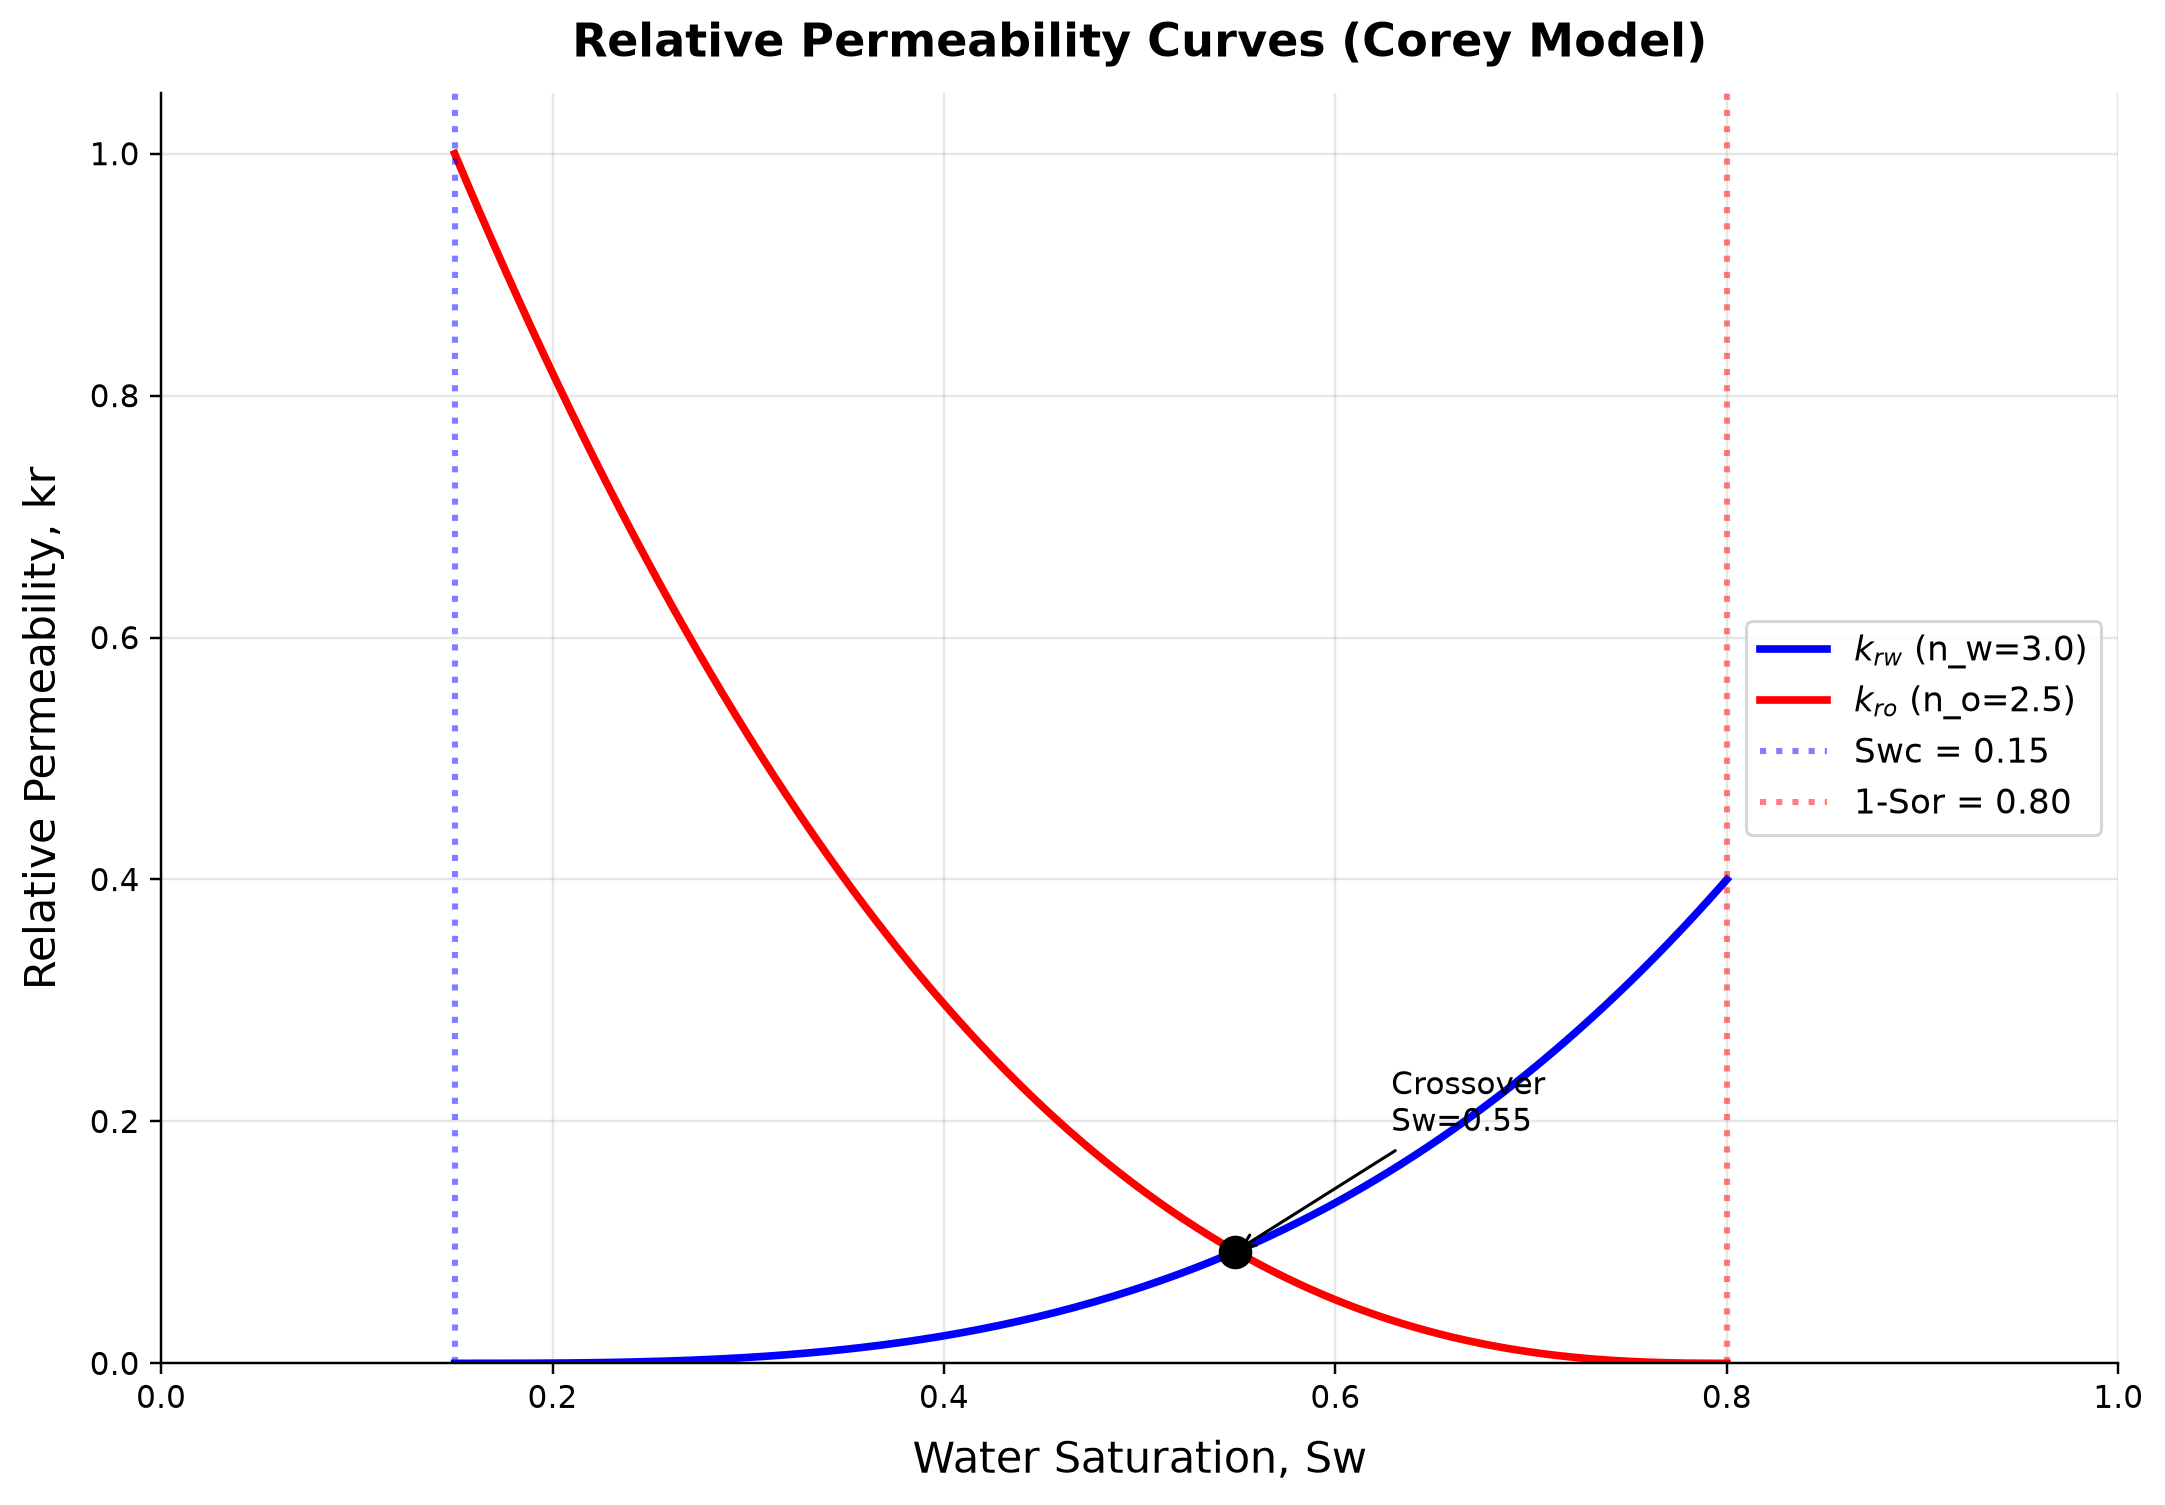

Source data for this figure (header and first rows):
panel, series, point, x_label, y_label, x, y, finite
1, $k_{rw}$ (n_w=3.0), 0, Water Saturation, Sw, Relative Permeability, kr, 0.15, 0.0, True
1, $k_{rw}$ (n_w=3.0), 1, Water Saturation, Sw, Relative Permeability, kr, 0.1533, 5.075756297205343e-08, True
1, $k_{rw}$ (n_w=3.0), 2, Water Saturation, Sw, Relative Permeability, kr, 0.1565, 4.0606050377642745e-07, True
1, $k_{rw}$ (n_w=3.0), 3, Water Saturation, Sw, Relative Permeability, kr, 0.1598, 1.3704542002454428e-06, True
1, $k_{rw}$ (n_w=3.0), 4, Water Saturation, Sw, Relative Permeability, kr, 0.1631, 3.2484840302114196e-06, True
1, $k_{rw}$ (n_w=3.0), 5, Water Saturation, Sw, Relative Permeability, kr, 0.1663, 6.344695371506678e-06, True
1, $k_{rw}$ (n_w=3.0), 6, Water Saturation, Sw, Relative Permeability, kr, 0.1696, 1.0963633601963495e-05, True
1, $k_{rw}$ (n_w=3.0), 7, Water Saturation, Sw, Relative Permeability, kr, 0.1729, 1.740984409941426e-05, True
1, $k_{rw}$ (n_w=3.0), 8, Water Saturation, Sw, Relative Permeability, kr, 0.1761, 2.5987872241691276e-05, True
1, $k_{rw}$ (n_w=3.0), 9, Water Saturation, Sw, Relative Permeability, kr, 0.1794, 3.7002263406626855e-05, True
1, $k_{rw}$ (n_w=3.0), 10, Water Saturation, Sw, Relative Permeability, kr, 0.1827, 5.0757562972053295e-05, True
1, $k_{rw}$ (n_w=3.0), 11, Water Saturation, Sw, Relative Permeability, kr, 0.1859, 6.755831631580297e-05, True
1, $k_{rw}$ (n_w=3.0), 12, Water Saturation, Sw, Relative Permeability, kr, 0.1892, 8.770906881570812e-05, True
1, $k_{rw}$ (n_w=3.0), 13, Water Saturation, Sw, Relative Permeability, kr, 0.1925, 0.0001115, True
1, $k_{rw}$ (n_w=3.0), 14, Water Saturation, Sw, Relative Permeability, kr, 0.1957, 0.0001393, True
1, $k_{rw}$ (n_w=3.0), 15, Water Saturation, Sw, Relative Permeability, kr, 0.199, 0.0001713, True
1, $k_{rw}$ (n_w=3.0), 16, Water Saturation, Sw, Relative Permeability, kr, 0.2023, 0.0002079, True
1, $k_{rw}$ (n_w=3.0), 17, Water Saturation, Sw, Relative Permeability, kr, 0.2055, 0.0002494, True
1, $k_{rw}$ (n_w=3.0), 18, Water Saturation, Sw, Relative Permeability, kr, 0.2088, 0.000296, True
1, $k_{rw}$ (n_w=3.0), 19, Water Saturation, Sw, Relative Permeability, kr, 0.2121, 0.0003481, True
1, $k_{rw}$ (n_w=3.0), 20, Water Saturation, Sw, Relative Permeability, kr, 0.2153, 0.0004061, True
1, $k_{rw}$ (n_w=3.0), 21, Water Saturation, Sw, Relative Permeability, kr, 0.2186, 0.0004701, True
1, $k_{rw}$ (n_w=3.0), 22, Water Saturation, Sw, Relative Permeability, kr, 0.2219, 0.0005405, True
1, $k_{rw}$ (n_w=3.0), 23, Water Saturation, Sw, Relative Permeability, kr, 0.2251, 0.0006176, True
1, $k_{rw}$ (n_w=3.0), 24, Water Saturation, Sw, Relative Permeability, kr, 0.2284, 0.0007017, True
1, $k_{rw}$ (n_w=3.0), 25, Water Saturation, Sw, Relative Permeability, kr, 0.2317, 0.0007931, True
1, $k_{rw}$ (n_w=3.0), 26, Water Saturation, Sw, Relative Permeability, kr, 0.2349, 0.0008921, True
1, $k_{rw}$ (n_w=3.0), 27, Water Saturation, Sw, Relative Permeability, kr, 0.2382, 0.0009991, True
1, $k_{rw}$ (n_w=3.0), 28, Water Saturation, Sw, Relative Permeability, kr, 0.2415, 0.001114, True
1, $k_{rw}$ (n_w=3.0), 29, Water Saturation, Sw, Relative Permeability, kr, 0.2447, 0.001238, True
1, $k_{rw}$ (n_w=3.0), 30, Water Saturation, Sw, Relative Permeability, kr, 0.248, 0.00137, True
1, $k_{rw}$ (n_w=3.0), 31, Water Saturation, Sw, Relative Permeability, kr, 0.2513, 0.001512, True
1, $k_{rw}$ (n_w=3.0), 32, Water Saturation, Sw, Relative Permeability, kr, 0.2545, 0.001663, True
1, $k_{rw}$ (n_w=3.0), 33, Water Saturation, Sw, Relative Permeability, kr, 0.2578, 0.001824, True
1, $k_{rw}$ (n_w=3.0), 34, Water Saturation, Sw, Relative Permeability, kr, 0.2611, 0.001995, True
1, $k_{rw}$ (n_w=3.0), 35, Water Saturation, Sw, Relative Permeability, kr, 0.2643, 0.002176, True
1, $k_{rw}$ (n_w=3.0), 36, Water Saturation, Sw, Relative Permeability, kr, 0.2676, 0.002368, True
1, $k_{rw}$ (n_w=3.0), 37, Water Saturation, Sw, Relative Permeability, kr, 0.2709, 0.002571, True
1, $k_{rw}$ (n_w=3.0), 38, Water Saturation, Sw, Relative Permeability, kr, 0.2741, 0.002785, True
1, $k_{rw}$ (n_w=3.0), 39, Water Saturation, Sw, Relative Permeability, kr, 0.2774, 0.003011, True
1, $k_{rw}$ (n_w=3.0), 40, Water Saturation, Sw, Relative Permeability, kr, 0.2807, 0.003248, True
1, $k_{rw}$ (n_w=3.0), 41, Water Saturation, Sw, Relative Permeability, kr, 0.2839, 0.003498, True
1, $k_{rw}$ (n_w=3.0), 42, Water Saturation, Sw, Relative Permeability, kr, 0.2872, 0.003761, True
1, $k_{rw}$ (n_w=3.0), 43, Water Saturation, Sw, Relative Permeability, kr, 0.2905, 0.004036, True
1, $k_{rw}$ (n_w=3.0), 44, Water Saturation, Sw, Relative Permeability, kr, 0.2937, 0.004324, True
1, $k_{rw}$ (n_w=3.0), 45, Water Saturation, Sw, Relative Permeability, kr, 0.297, 0.004625, True
1, $k_{rw}$ (n_w=3.0), 46, Water Saturation, Sw, Relative Permeability, kr, 0.3003, 0.004941, True
1, $k_{rw}$ (n_w=3.0), 47, Water Saturation, Sw, Relative Permeability, kr, 0.3035, 0.00527, True
1, $k_{rw}$ (n_w=3.0), 48, Water Saturation, Sw, Relative Permeability, kr, 0.3068, 0.005613, True
1, $k_{rw}$ (n_w=3.0), 49, Water Saturation, Sw, Relative Permeability, kr, 0.3101, 0.005972, True
1, $k_{rw}$ (n_w=3.0), 50, Water Saturation, Sw, Relative Permeability, kr, 0.3133, 0.006345, True
1, $k_{rw}$ (n_w=3.0), 51, Water Saturation, Sw, Relative Permeability, kr, 0.3166, 0.006733, True
1, $k_{rw}$ (n_w=3.0), 52, Water Saturation, Sw, Relative Permeability, kr, 0.3198, 0.007137, True
1, $k_{rw}$ (n_w=3.0), 53, Water Saturation, Sw, Relative Permeability, kr, 0.3231, 0.007557, True
1, $k_{rw}$ (n_w=3.0), 54, Water Saturation, Sw, Relative Permeability, kr, 0.3264, 0.007992, True
1, $k_{rw}$ (n_w=3.0), 55, Water Saturation, Sw, Relative Permeability, kr, 0.3296, 0.008445, True
1, $k_{rw}$ (n_w=3.0), 56, Water Saturation, Sw, Relative Permeability, kr, 0.3329, 0.008914, True
1, $k_{rw}$ (n_w=3.0), 57, Water Saturation, Sw, Relative Permeability, kr, 0.3362, 0.0094, True
1, $k_{rw}$ (n_w=3.0), 58, Water Saturation, Sw, Relative Permeability, kr, 0.3394, 0.009903, True
1, $k_{rw}$ (n_w=3.0), 59, Water Saturation, Sw, Relative Permeability, kr, 0.3427, 0.01042, True
... 345 more rows
